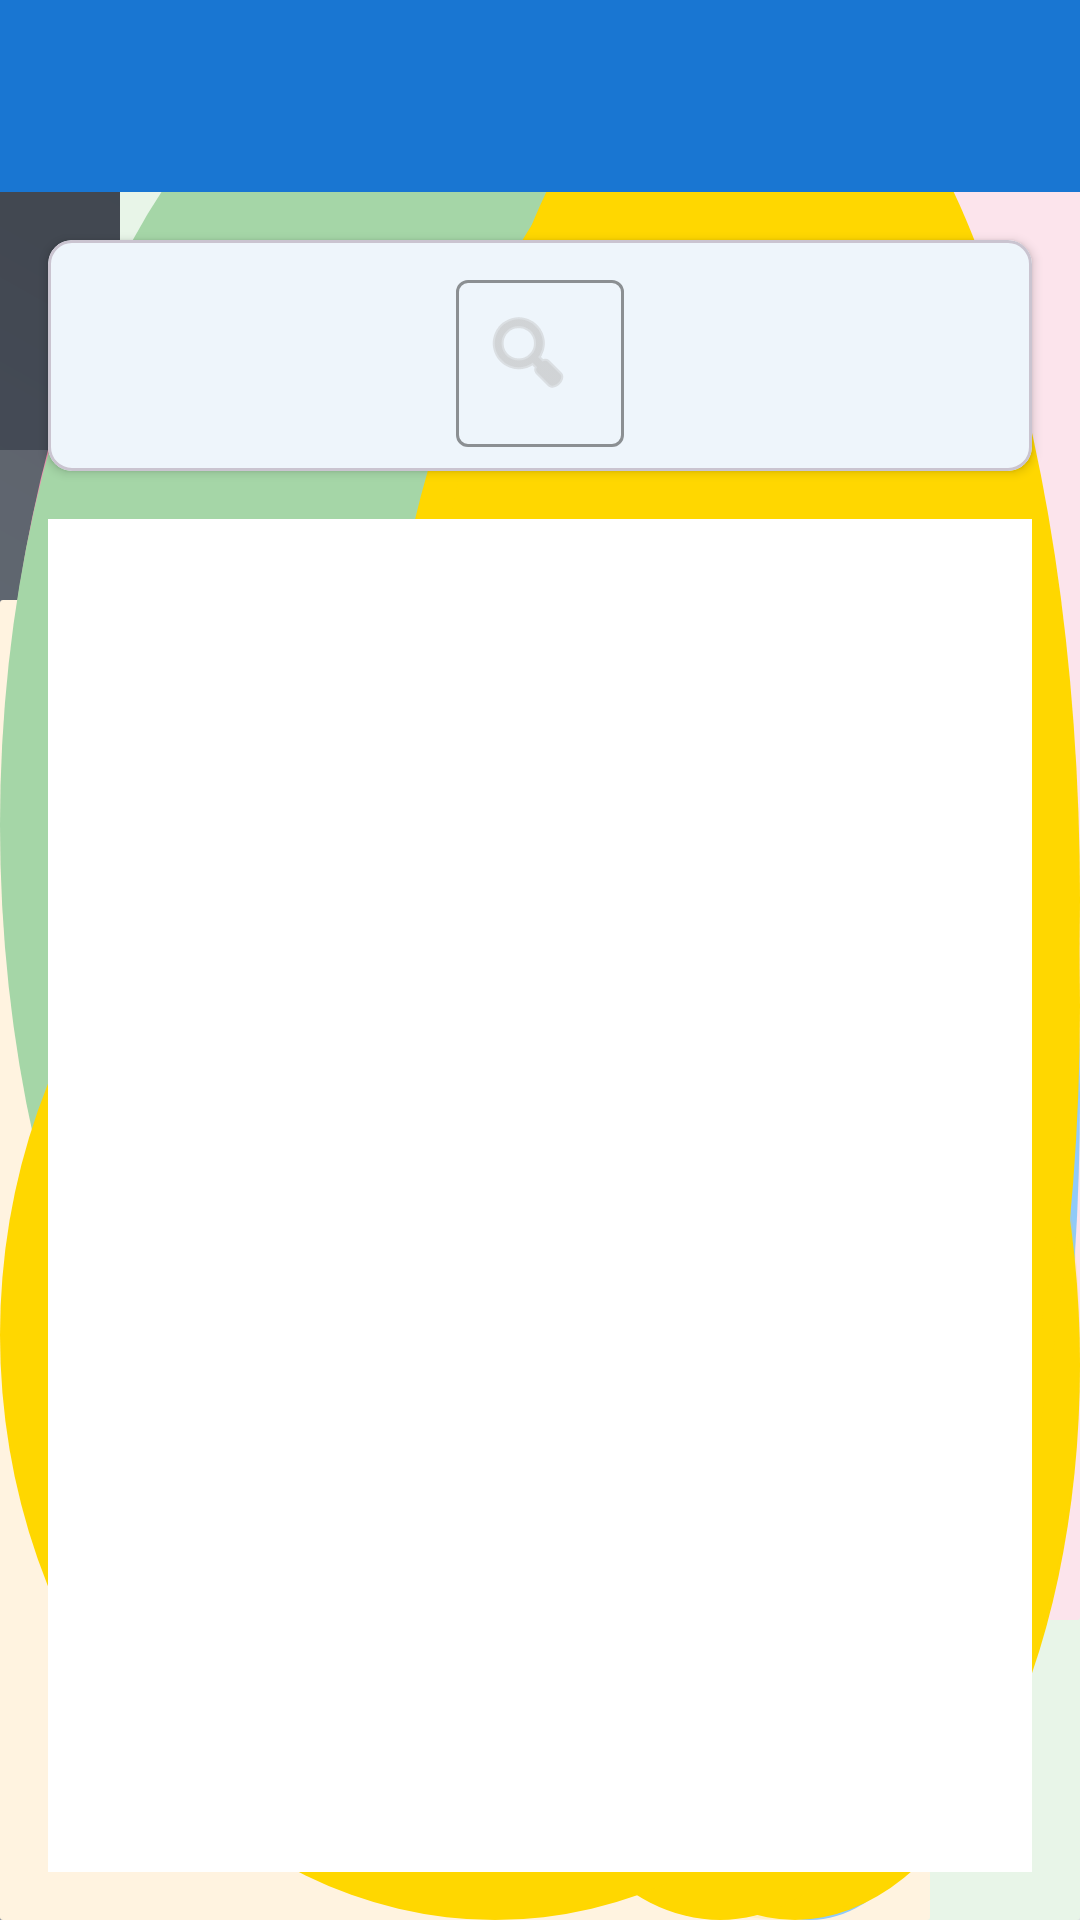

The Android layout XML behind this screen, and the referenced resources:
<!-- AndroidManifest.xml: application theme Theme.Library_Management -->
<!-- res/layout/activity_view_books.xml -->
<?xml version="1.0" encoding="utf-8"?>
<LinearLayout xmlns:android="http://schemas.android.com/apk/res/android"
    xmlns:app="http://schemas.android.com/apk/res-auto"
    xmlns:tools="http://schemas.android.com/tools"
    android:layout_width="match_parent"
    android:layout_height="match_parent"
    android:orientation="vertical"
    android:background="@drawable/library_management_ultimate"
    tools:context=".ViewBooksActivity"
    tools:ignore="VisualLintBounds">

    
    <com.google.android.material.appbar.AppBarLayout
        android:layout_width="match_parent"
        android:layout_height="wrap_content"
        android:theme="@style/ThemeOverlay.App.Toolbar">

        <com.google.android.material.appbar.MaterialToolbar
            android:id="@+id/toolbar"
            android:layout_width="match_parent"
            android:layout_height="?attr/actionBarSize"
            android:background="@color/primary"
            app:title="@string/title_library_books"
            app:titleTextColor="@color/text_on_primary" />

    </com.google.android.material.appbar.AppBarLayout>

    
    <com.google.android.material.card.MaterialCardView
        android:layout_width="match_parent"
        android:layout_height="wrap_content"
        android:layout_margin="16dp"
        app:cardCornerRadius="8dp"
        app:cardElevation="2dp">

        <LinearLayout
            android:layout_width="match_parent"
            android:layout_height="wrap_content"
            android:gravity="center"
            android:padding="8dp">

            <com.google.android.material.textfield.TextInputLayout
                android:layout_width="wrap_content"
                android:layout_height="wrap_content"
                android:layout_gravity="center_horizontal"
                app:hintTextColor="@color/text_hint"
                app:boxStrokeColor="@color/primary"
                app:startIconDrawable="@android:drawable/ic_menu_search"
                app:startIconTint="@color/text_hint">

                <com.google.android.material.textfield.TextInputEditText
                    android:id="@+id/searchEditText"
                    android:layout_width="wrap_content"
                    android:layout_height="wrap_content"
                    android:hint="@string/hint_search_books"
                    android:maxWidth="340dp"
                    android:textColor="@color/text_primary"
                    android:textSize="16sp"
                    tools:ignore="SpeakableTextPresentCheck" />

            </com.google.android.material.textfield.TextInputLayout>

        </LinearLayout>

    </com.google.android.material.card.MaterialCardView>

    
    <ListView
        android:id="@+id/listBooks"
        android:layout_width="match_parent"
        android:layout_height="0dp"
        android:layout_weight="1"
        android:layout_marginStart="16dp"
        android:layout_marginEnd="16dp"
        android:layout_marginBottom="16dp"
        android:divider="@color/text_hint"
        android:dividerHeight="8dp"
        android:background="@color/surface"
        android:scrollbars="vertical"
        android:padding="8dp" />

</LinearLayout>
<!-- resources referenced by this layout -->
<resources>
  <color name="primary">#1976D2</color>
  <color name="surface">#FFFFFF</color>
  <color name="text_hint">#BDBDBD</color>
  <color name="text_on_primary">#FFFFFF</color>
  <color name="text_primary">#212121</color>
  <!-- drawable library_management_ultimate: vector/xml drawable (drawable, 6208 chars, omitted) -->
  <string name="hint_search_books" />
  <string name="title_library_books" />
  <style name="ThemeOverlay.App.Toolbar" parent="ThemeOverlay.Material3.Dark">
          <item name="colorOnSurface">@color/text_on_primary</item>
          <item name="colorOnSurfaceVariant">@color/text_secondary</item>
      </style>
  <style name="Theme.Library_Management" parent="Theme.Material3.Light.NoActionBar">
          <item name="colorPrimary">@color/primary</item>
          <item name="colorPrimaryVariant">@color/primary_dark</item>
          <item name="colorSecondary">@color/accent</item>
          <item name="colorSecondaryVariant">@color/accent</item>
          <item name="colorSurface">@color/surface</item>
          <item name="colorOnSurface">@color/text_primary</item>
          <item name="colorOnPrimary">@color/text_on_primary</item>
          <item name="colorOnSecondary">@color/text_on_primary</item>
          <item name="android:colorBackground">@color/background</item>
          <item name="android:textColorPrimary">@color/text_primary</item>
          <item name="android:textColorSecondary">@color/text_secondary</item>
          <item name="android:textColorHint">@color/text_hint</item>
          <item name="android:windowBackground">@color/background</item>
          <item name="textInputStyle">@style/Widget.Material3.TextInputLayout.OutlinedBox</item>
          <item name="editTextStyle">@style/Widget.Material3.TextInputEditText.OutlinedBox</item>
      </style>
  <color name="text_secondary">#757575</color>
  <color name="primary_dark">#1565C0</color>
  <color name="accent">#FF4081</color>
  <color name="background">#FAFAFA</color>
</resources>
